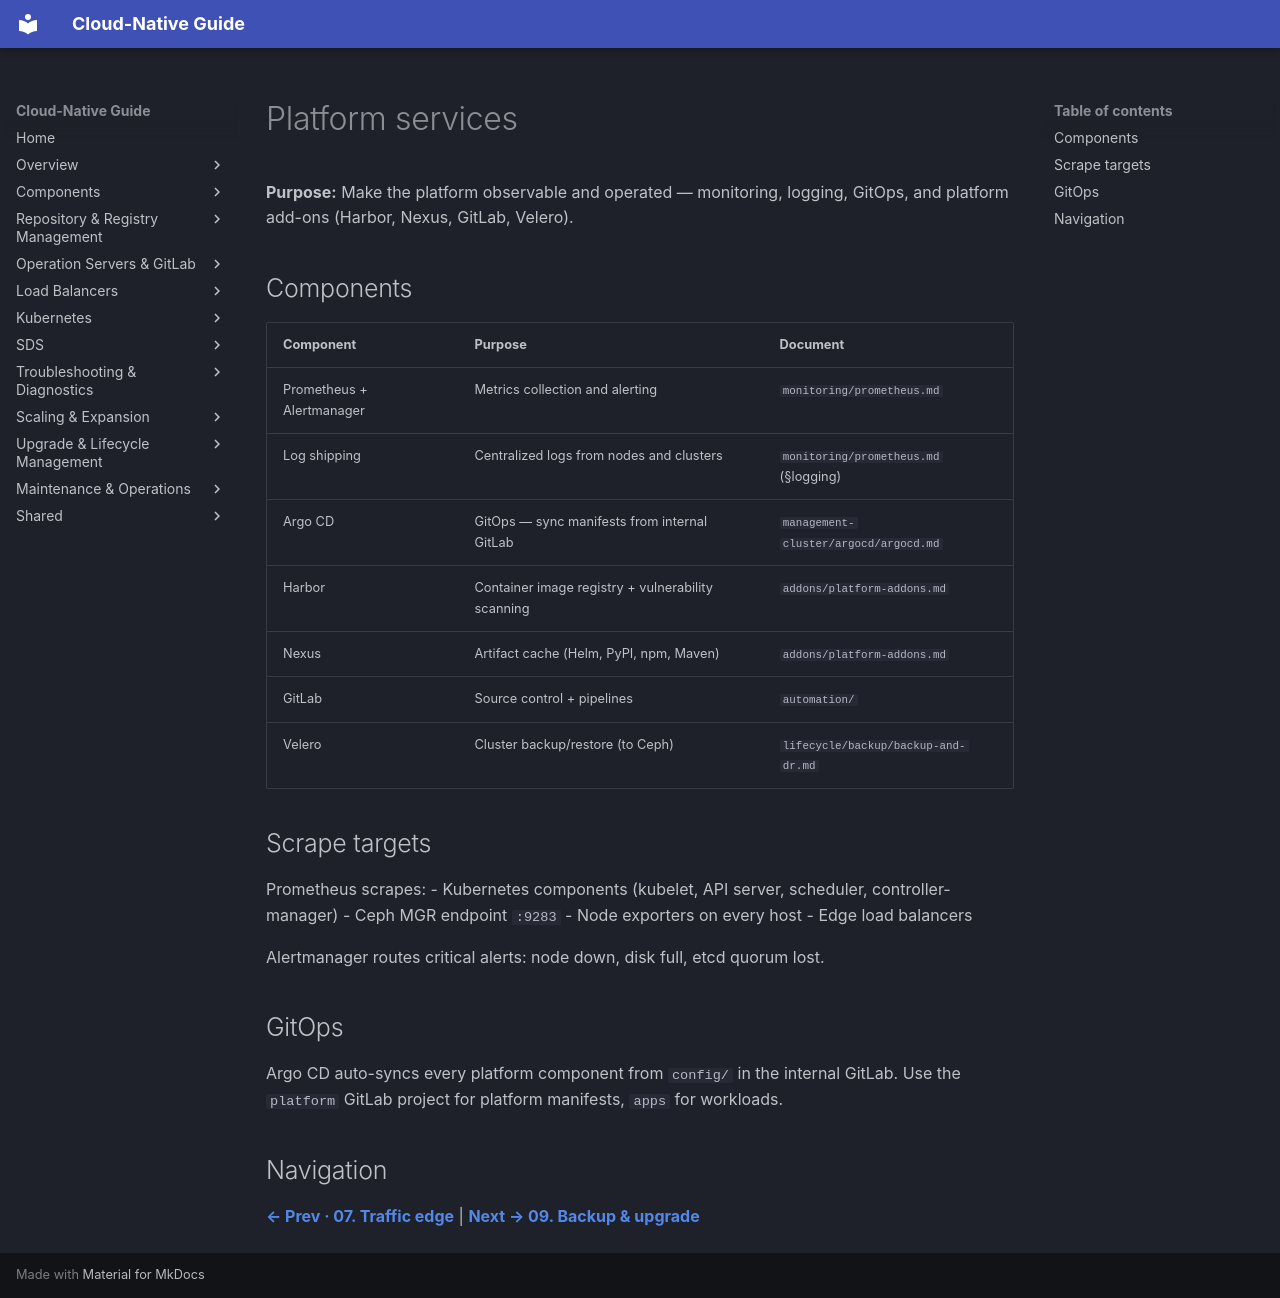

repository: DavoudTeimouri/cloud-native-guide · page: management-cluster/platform-services/index.html · generator: mkdocs

# Platform services

**Purpose:** Make the platform observable and operated — monitoring, logging, GitOps, and platform add-ons (Harbor, Nexus, GitLab, Velero).

## Components

| Component | Purpose | Document |
|---|---|---|
| Prometheus + Alertmanager | Metrics collection and alerting | `monitoring/prometheus.md` |
| Log shipping | Centralized logs from nodes and clusters | `monitoring/prometheus.md` (§logging) |
| Argo CD | GitOps — sync manifests from internal GitLab | `management-cluster/argocd/argocd.md` |
| Harbor | Container image registry + vulnerability scanning | `addons/platform-addons.md` |
| Nexus | Artifact cache (Helm, PyPI, npm, Maven) | `addons/platform-addons.md` |
| GitLab | Source control + pipelines | `automation/` |
| Velero | Cluster backup/restore (to Ceph) | `lifecycle/backup/backup-and-dr.md` |

## Scrape targets

Prometheus scrapes:
- Kubernetes components (kubelet, API server, scheduler, controller-manager)
- Ceph MGR endpoint `:9283`
- Node exporters on every host
- Edge load balancers

Alertmanager routes critical alerts: node down, disk full, etcd quorum lost.

## GitOps

Argo CD auto-syncs every platform component from `config/` in the internal GitLab. Use the `platform` GitLab project for platform manifests, `apps` for workloads.

## Navigation

**[← Prev · 07. Traffic edge](./../rancher/rancher.md)** | **[Next → 09. Backup & upgrade](./../../lifecycle/backup/backup-and-dr.md)**
